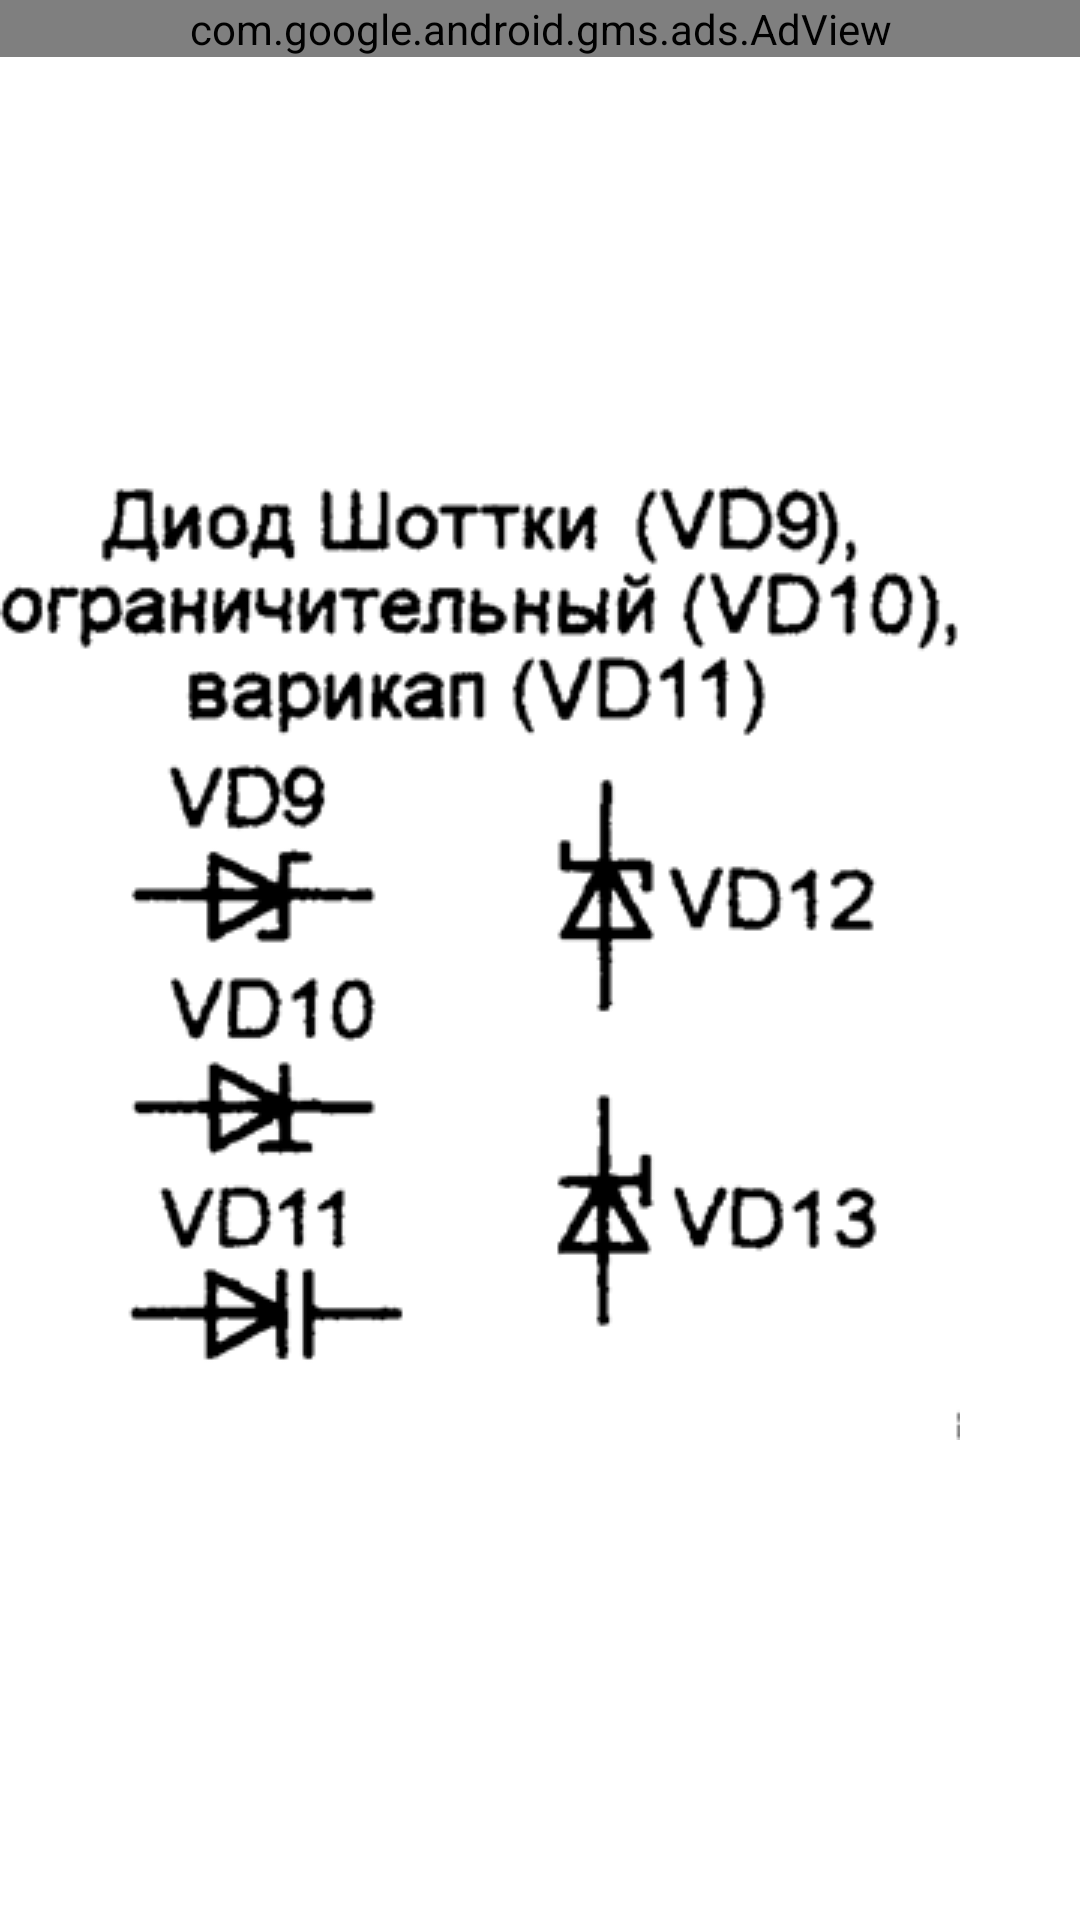

Reconstruct the res/layout file that produces this screen, plus the resources it refers to.
<!-- AndroidManifest.xml: application theme AppTheme -->
<!-- res/layout/dshotki.xml -->
<?xml version="1.0" encoding="utf-8"?>
<GridLayout xmlns:android="http://schemas.android.com/apk/res/android"
    xmlns:ads="http://schemas.android.com/apk/res-auto"
    android:layout_width="match_parent"
    android:layout_height="match_parent"
    android:columnCount="1" >
    
      <com.google.android.gms.ads.AdView android:id="@+id/adView"
                         android:layout_width="match_parent"
                         android:layout_height="wrap_content"
                         ads:adSize="BANNER"
                         ads:adUnitId="ca-app-pub-5003430254904692/4426276367"/>

    <ImageView
        android:id="@+id/imageView1"
        android:layout_column="0"
        android:layout_gravity="left|center_vertical"
        android:layout_row="0"
        android:src="@drawable/dshotki" />

</GridLayout>
<!-- resources referenced by this layout -->
<resources>
  <!-- drawable dshotki: png bitmap (drawable, 31035 bytes) -->
</resources>
